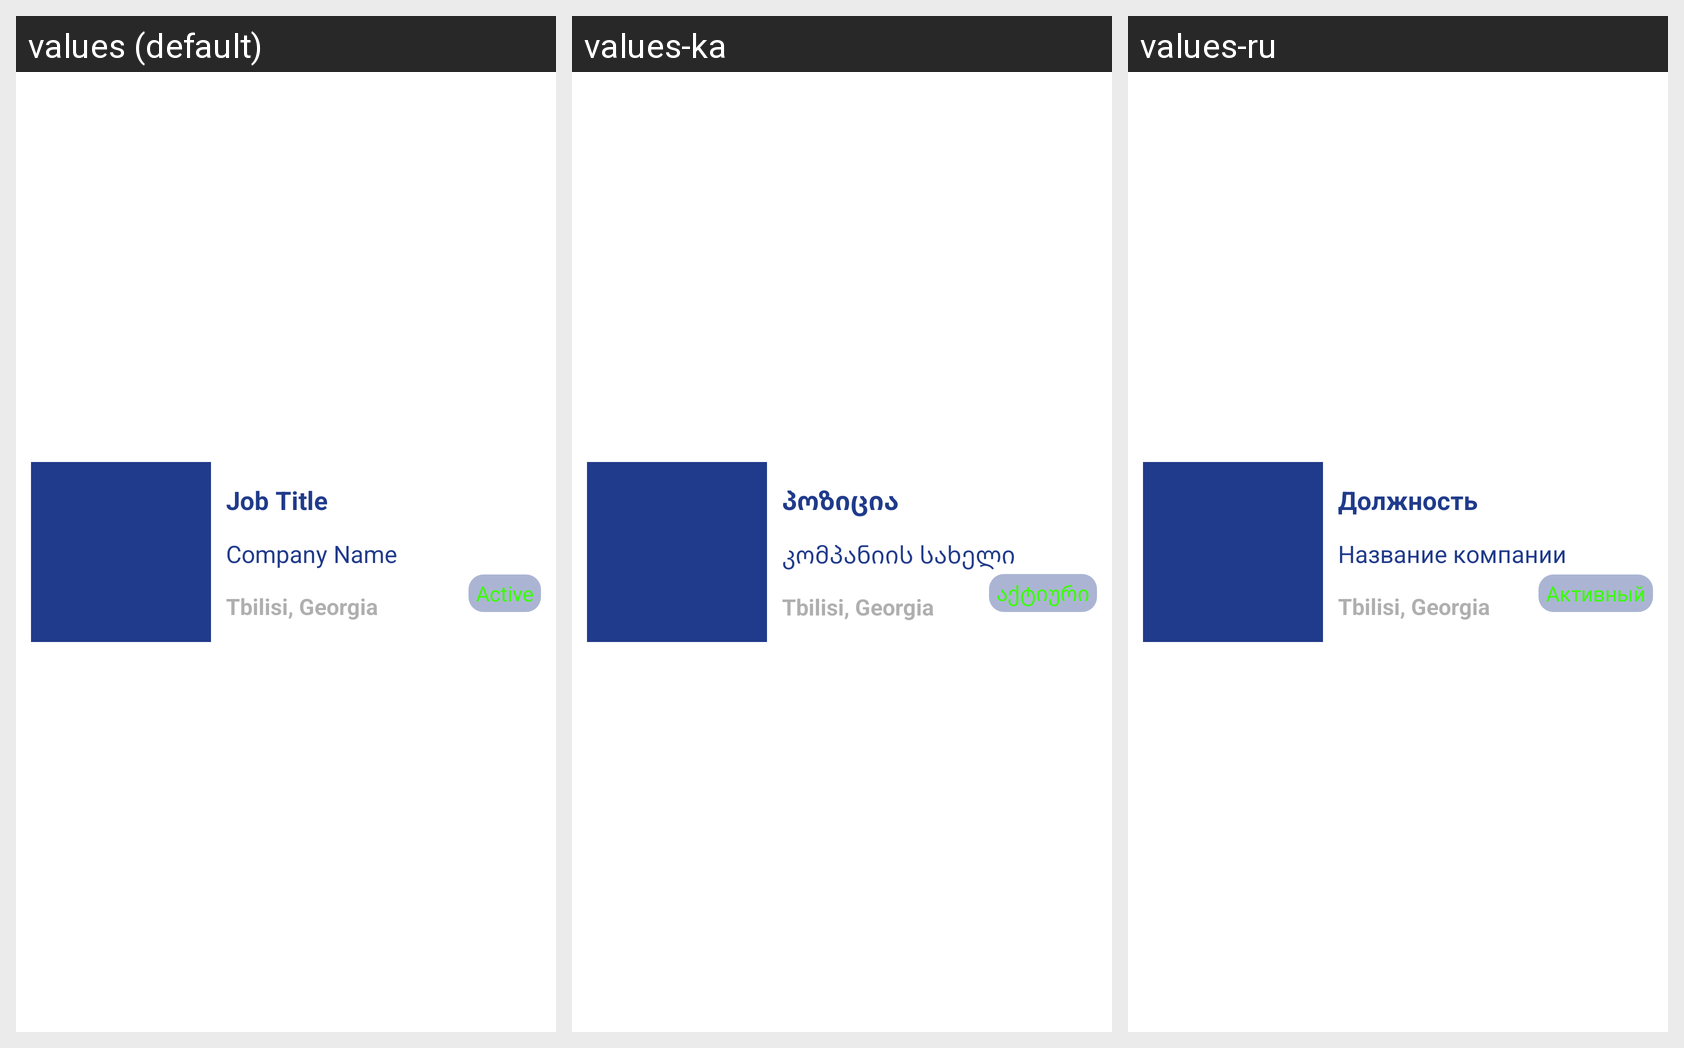

This grid shows one Android layout under several languages. Give, for every string resource on the screen, its name, the default text and each shown locale's text.
Android screen res/layout/vacancy_item.xml rendered under 3 locales, left to right: values (default), values-ka, values-ru. Device: Nexus 5 (rendered at 1080×1920; each locale shown at half size, 540×960, under a caption strip naming it); theme Theme.BRScoutApp.
Strings drawn on this screen, with the default value and each locale's value (text and hints the layout hard-codes, and strings that could not be matched under every locale, appear in the picture but are not listed):

active
  values: Active
  values-ka: აქტიური
  values-ru: Активный

job_title
  values: Job Title
  values-ka: პოზიცია
  values-ru: Должность

company_name
  values: Company Name
  values-ka: კომპანიის სახელი
  values-ru: Название компании
